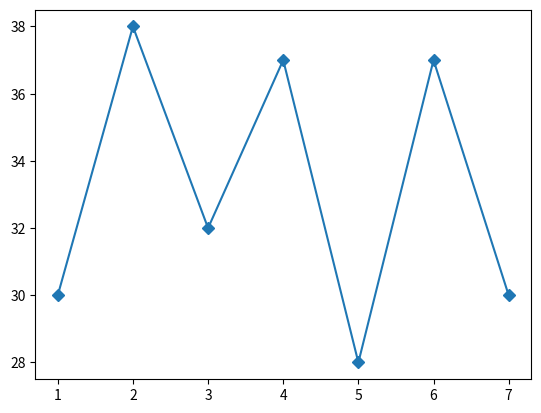

Here is the Python script that generated this plot:
## Import Required Library

import matplotlib.pyplot as plt

## Create Data

days = [1,2,3,4,5,6,7]
temperature = [30,38,32,37,28,37,30]

### Explanation

# **days** contains the day numbers.

# **temperature** contains the temperature values
# recorded for each day.

# Each day is matched with its corresponding temperature.

# Example:
# Day 1 = 30
# Day 2 = 38
# Day 3 = 32
# Day 4 = 37
# Day 5 = 28
# Day 6 = 37
# Day 7 = 30


## Plot Data

plt.plot(days, temperature, marker='D')

### Explanation

# **plt.plot()** is used to create a line graph.

# **days** are displayed on the X-axis.

# **temperature** values are displayed on the Y-axis.

# **marker='D'** adds diamond-shaped markers
# at each data point.

# The line connects all temperature values
# to show the temperature trend over 7 days.


## Display Graph

plt.show()

### Explanation

# **plt.show()** displays the graph window.

# It renders the graph and makes it visible
# to the user.

# Without this command, the graph may not appear.


## Summary

# This program performs the following steps:

# - Import the Matplotlib library.

# - Create day and temperature data.

# - Plot a line graph with diamond (D) markers.

# - Display the graph on the screen.

# - Show the temperature trend over 7 days.
